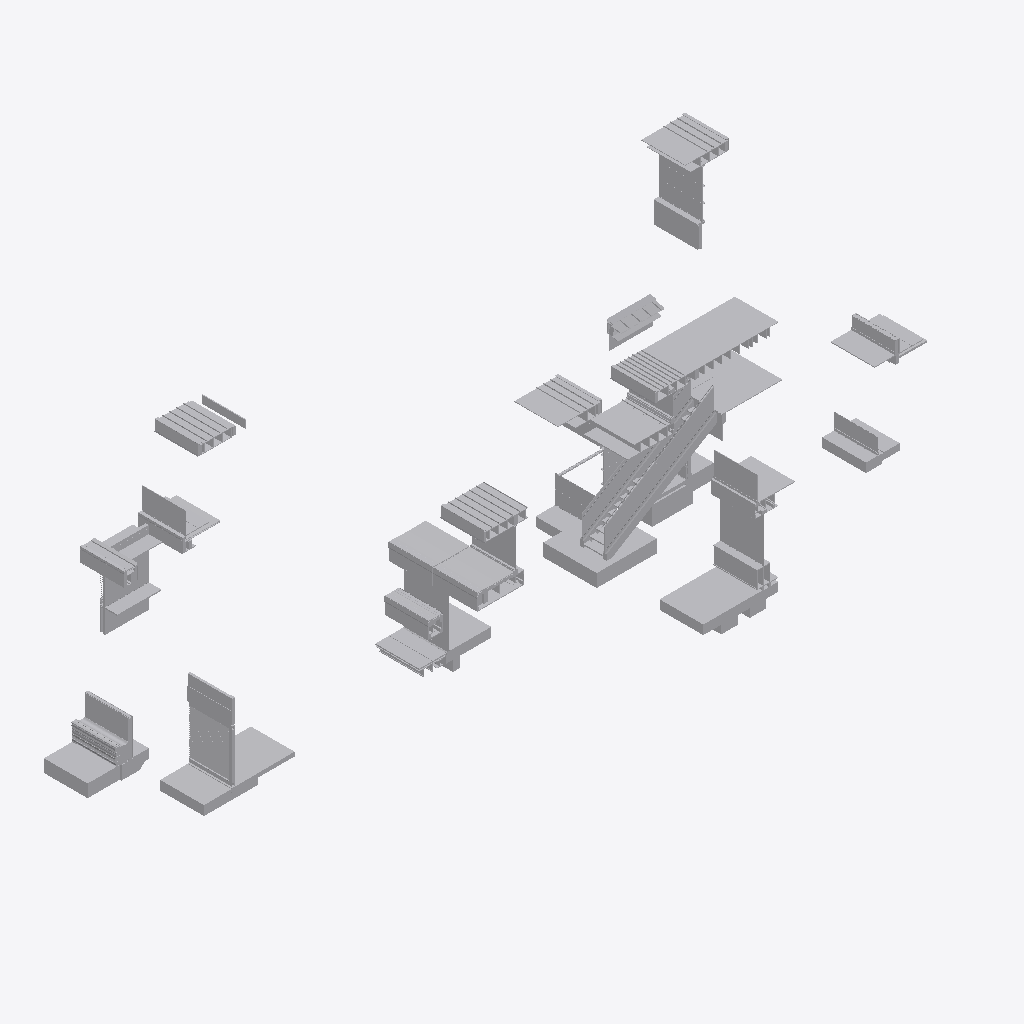
Isometric view of an IFC building model (IFC-SPF (STEP), schema IFC2X3, length unit metre), seen from the south-west, elements coloured by IFC class (only those large enough to see are counted): 276 other elements (light grey).
Extent 29.3 m × 14.0 m × 12.9 m (x, y, z). Storeys (13): Section A2 at 30.00 m; Section E1 at 31.00 m; Section C1 at 31.00 m; Section F2 at 32.62 m; Section F1 at 32.62 m; Section G1 at 32.62 m; Section A1 at 32.62 m; Section D2 at 34.00 m; Section E2 at 34.00 m; Section D1 at 34.00 m; Section M2 at 35.13 m; Section F3 at 35.53 m; Section H1 at 35.97 m. Elements (916): 916 IfcBuildingElementProxy.

HEADER;
FILE_DESCRIPTION(('ViewDefinition [CoordinationView]'),'2;1');
FILE_NAME('Sections B.ifc','2019-01-31T22:11:50',('Yorik van Havre','yorik@uncreated.net'),('uncreated.net'),'IfcOpenShell 0.5.0-dev','IfcOpenShell 0.5.0-dev','');
FILE_SCHEMA(('IFC2X3'));
ENDSEC;
DATA;
#20=IFCPROJECT('3580753c_1e44_4e66_87a',#5,'Sections_B_2',$,$,$,$,(#11),#19);
#18516=IFCSITE('0uhA6U9QKHwQ0t200dNKHL',#5,'Default Site','',$,$,$,$,.ELEMENT.,$,$,$,$,$);
#18518=IFCBUILDING('0uhCYn9QKHwRld200dNKHL',#5,'Default Building','',$,$,$,$,.ELEMENT.,$,$,$);
#21=IFCBUILDINGSTOREY('0FCFt0_p0HwA6F093rt3ko',#5,'Section A1','',$,$,$,$,.ELEMENT.,32.6196960082558);
#2528=IFCBUILDINGSTOREY('0s87Y09QKHwOXr200dNKHL',#5,'Section H1','',$,$,$,$,.ELEMENT.,35.9664);
#3375=IFCBUILDINGSTOREY('02zm981M8HwQaR093rt3ko',#5,'Section A2','',$,$,$,$,.ELEMENT.,30.0);
#6021=IFCBUILDINGSTOREY('0UzLe62L4HwPgc093rt3ko',#5,'Section D2','',$,$,$,$,.ELEMENT.,33.9999999999999);
#6878=IFCBUILDINGSTOREY('3epcS42VmHwPmT093rt3ko',#5,'Section E1','',$,$,$,$,.ELEMENT.,30.9999999999999);
#8646=IFCBUILDINGSTOREY('03XhyO6qCHwQ3c093rt3ko',#5,'Section E2','',$,$,$,$,.ELEMENT.,33.9999999999999);
#8928=IFCBUILDINGSTOREY('0tK_zm9QKHwRg4200dNKHL',#5,'Section F3','',$,$,$,$,.ELEMENT.,35.5273945312);
#10448=IFCBUILDINGSTOREY('1S8lju16uHwRd4093rt3ko',#5,'Section F2','',$,$,$,$,.ELEMENT.,32.6196);
#14260=IFCBUILDINGSTOREY('0u4UX09QKHwR3y200dNKHL',#5,'Section M2','',$,$,$,$,.ELEMENT.,35.1309335938);
#14695=IFCBUILDINGSTOREY('3Ss2js$COHw8Ny093rt3ko',#5,'Section F1','',$,$,$,$,.ELEMENT.,32.6196959999999);
#16182=IFCBUILDINGSTOREY('04JK141M8HwQaR093rt3ko',#5,'Section C1','',$,$,$,$,.ELEMENT.,30.9999999999999);
#16928=IFCBUILDINGSTOREY('0X8FFu2L4HwPgc093rt3ko',#5,'Section D1','',$,$,$,$,.ELEMENT.,33.9999999999999);
#17419=IFCBUILDINGSTOREY('1Um$Fm16uHwRd4093rt3ko',#5,'Section G1','',$,$,$,$,.ELEMENT.,32.6196959999999);
#18520=IFCBUILDINGSTOREY('0uiQgk9QKHwPHk200dNKHL',#5,'Default Storey','',$,$,$,$,.ELEMENT.,$);
#12648=IFCBUILDINGELEMENTPROXY('2$OMse5SWHwQKH093rt3ko',#5,'plywood003','',$,#41,#12647,$,.ELEMENT.);
#18011=IFCBUILDINGELEMENTPROXY('1V$9nK16uHwRd4093rt3ko',#5,'Plywood100','',$,#41,#18010,$,.ELEMENT.);
#8823=IFCBUILDINGELEMENTPROXY('03az$W6qCHwQ3c093rt3ko',#5,'floor001','',$,#41,#8822,$,.ELEMENT.);
#13978=IFCBUILDINGELEMENTPROXY('1HaSHC6hiHwPxL093rt3ko',#5,'Glass','',$,#41,#13977,$,.ELEMENT.);
#16865=IFCBUILDINGELEMENTPROXY('30XJyq5SWHwQKH093rt3ko',#5,'SLAB','',$,#41,#16864,$,.ELEMENT.);
#16505=IFCBUILDINGELEMENTPROXY('04Va8C1M8HwQaR093rt3ko',#5,'Door louver','',$,#41,#16504,$,.ELEMENT.);
#8687=IFCBUILDINGELEMENTPROXY('03YvB26qCHwQ3c093rt3ko',#5,'floor','',$,#41,#8686,$,.ELEMENT.);
#8356=IFCBUILDINGELEMENTPROXY('3jEPkI$_CHw961093rt3ko',#5,'GRAVEL BALLAST004','',$,#41,#8355,$,.ELEMENT.);
#15468=IFCBUILDINGELEMENTPROXY('3jEPkI$_CHw961093rt3ko',#5,'GRAVEL BALLAST002','',$,#41,#15467,$,.ELEMENT.);
#18235=IFCBUILDINGELEMENTPROXY('3vB23M4ueHwQN5093rt3ko',#5,'INT. 1/2" GLASS','',$,#41,#18234,$,.ELEMENT.);
#2094=IFCBUILDINGELEMENTPROXY('3iSOBE$_CHw961093rt3ko',#5,'Slab','',$,#41,#2093,$,.ELEMENT.);
#16901=IFCBUILDINGELEMENTPROXY('30Ya9y5SWHwQKH093rt3ko',#5,'slab','',$,#41,#16900,$,.ELEMENT.);
#10862=IFCBUILDINGELEMENTPROXY('1TjYhc16uHwRd4093rt3ko',#5,'Glass004','',$,#41,#10861,$,.ELEMENT.);
#8677=IFCBUILDINGELEMENTPROXY('03Yf0g6qCHwQ3c093rt3ko',#5,'slab001','',$,#41,#8676,$,.ELEMENT.);
#10460=IFCBUILDINGELEMENTPROXY('1SBGRC16uHwRd4093rt3ko',#5,'Plywood088','',$,#41,#10459,$,.ELEMENT.);
#17998=IFCBUILDINGELEMENTPROXY('1VyjN016uHwRd4093rt3ko',#5,'Structure063','',$,#41,#17997,$,.ELEMENT.);
#2665=IFCBUILDINGELEMENTPROXY('0s9VR09QKHwQ8w200dNKHL',#5,'Structure668217203','',$,#41,#2664,$,.ELEMENT.);
#13998=IFCBUILDINGELEMENTPROXY('1HakAM6hiHwPxL093rt3ko',#5,'Structure057','',$,#41,#13997,$,.ELEMENT.);
#17529=IFCBUILDINGELEMENTPROXY('1U$uTY16uHwRd4093rt3ko',#5,'Glass018','',$,#41,#17528,$,.ELEMENT.);
#7633=IFCBUILDINGELEMENTPROXY('3fY2P42VmHwPmT093rt3ko',#5,'Glass036','',$,#41,#7632,$,.ELEMENT.);
#17164=IFCBUILDINGELEMENTPROXY('0XpQnM2L4HwPgc093rt3ko',#5,'Membrane074','',$,#41,#17163,$,.ELEMENT.);
#3476=IFCBUILDINGELEMENTPROXY('03AvO21M8HwQaR093rt3ko',#5,'Membrane069','',$,#41,#3475,$,.ELEMENT.);
#623=IFCBUILDINGELEMENTPROXY('0GWoMG_p0HwA6F093rt3ko',#5,'Glass002','',$,#41,#622,$,.ELEMENT.);
#5573=IFCBUILDINGELEMENTPROXY('03x0w_1M8HwQaR093rt3ko',#5,'Gypsum025','',$,#41,#5572,$,.ELEMENT.);
#164=IFCBUILDINGELEMENTPROXY('0FWSj__p0HwA6F093rt3ko',#5,'Stucco014','',$,#41,#163,$,.ELEMENT.);
#10421=IFCBUILDINGELEMENTPROXY('0tWAJ09QKHwQ4P200dNKHL',#5,'flooring002','',$,#41,#10420,$,.ELEMENT.);
#7800=IFCBUILDINGELEMENTPROXY('3fahQa2VmHwPmT093rt3ko',#5,'flooring','',$,#41,#7799,$,.ELEMENT.);
#17843=IFCBUILDINGELEMENTPROXY('1VBaFq16uHwRd4093rt3ko',#5,'Plywood094','',$,#41,#17842,$,.ELEMENT.);
#14005=IFCBUILDINGELEMENTPROXY('01Cb5k6qCHwQ3c093rt3ko',#5,'Structure668217140','',$,#41,#14004,$,.ELEMENT.);
#6110=IFCBUILDINGELEMENTPROXY('0VMKN02L4HwPgc093rt3ko',#5,'Water','',$,#41,#6109,$,.ELEMENT.);
#16045=IFCBUILDINGELEMENTPROXY('2ySiL_5SWHwQKH093rt3ko',#5,'Window glass001','',$,#41,#16044,$,.ELEMENT.);
#11540=IFCBUILDINGELEMENTPROXY('3vc3bM4ueHwQN5093rt3ko',#5,'Plywood112','',$,#41,#11539,$,.ELEMENT.);
#18130=IFCBUILDINGELEMENTPROXY('1WMieY16uHwRd4093rt3ko',#5,'Plywood103','',$,#41,#18129,$,.ELEMENT.);
#17893=IFCBUILDINGELEMENTPROXY('1VWccE16uHwRd4093rt3ko',#5,'Gypsum023','',$,#41,#17892,$,.ELEMENT.);
#7896=IFCBUILDINGELEMENTPROXY('3V6B1y$COHw8Ny093rt3ko',#5,'Stone022','',$,#41,#7895,$,.ELEMENT.);
#1299=IFCBUILDINGELEMENTPROXY('0Gpm9i_p0HwA6F093rt3ko',#5,'Flashing008','',$,#41,#1298,$,.ELEMENT.);
#12349=IFCBUILDINGELEMENTPROXY('0Gpm9i_p0HwA6F093rt3ko',#5,'Flashing017','',$,#41,#12348,$,.ELEMENT.);
#15063=IFCBUILDINGELEMENTPROXY('3UTMkS$COHw8Ny093rt3ko',#5,'Flashing012','',$,#41,#15062,$,.ELEMENT.);
#7903=IFCBUILDINGELEMENTPROXY('3V7ra4$COHw8Ny093rt3ko',#5,'Stone023','',$,#41,#7902,$,.ELEMENT.);
#5446=IFCBUILDINGELEMENTPROXY('03nWxQ1M8HwQaR093rt3ko',#5,'Glass019','',$,#41,#5445,$,.ELEMENT.);
#312=IFCBUILDINGELEMENTPROXY('0Fgrq4_p0HwA6F093rt3ko',#5,'Gravel003','',$,#41,#311,$,.ELEMENT.);
#5471=IFCBUILDINGELEMENTPROXY('03pbMa1M8HwQaR093rt3ko',#5,'Glass021','',$,#41,#5470,$,.ELEMENT.);
#9150=IFCBUILDINGELEMENTPROXY('0tNMLF9QKHwQ$0200dNKHL',#5,'Glass046','',$,#41,#9149,$,.ELEMENT.);
#2807=IFCBUILDINGELEMENTPROXY('0sAl$F9QKHwRT9200dNKHL',#5,'Marble','',$,#41,#2806,$,.ELEMENT.);
#16575=IFCBUILDINGELEMENTPROXY('04gWuK1M8HwQaR093rt3ko',#5,'Membrane071','',$,#41,#16574,$,.ELEMENT.);
#16224=IFCBUILDINGELEMENTPROXY('04Mb2k1M8HwQaR093rt3ko',#5,'Stucco031','',$,#41,#16223,$,.ELEMENT.);
#10218=IFCBUILDINGELEMENTPROXY('0tU1b09QKHwP8o200dNKHL',#5,'flooring001','',$,#41,#10217,$,.ELEMENT.);
#7743=IFCBUILDINGELEMENTPROXY('3fZmvk2VmHwPmT093rt3ko',#5,'Structure079','',$,#41,#7742,$,.ELEMENT.);
#16988=IFCBUILDINGELEMENTPROXY('0XI5F62L4HwPgc093rt3ko',#5,'Sill001','',$,#41,#16987,$,.ELEMENT.);
#10205=IFCBUILDINGELEMENTPROXY('0tTtq09QKHwPTw200dNKHL',#5,'Conc. Slab','',$,#41,#10204,$,.ELEMENT.);
#16956=IFCBUILDINGELEMENTPROXY('0XEkfM2L4HwPgc093rt3ko',#5,'Glass028','',$,#41,#16955,$,.ELEMENT.);
#9000=IFCBUILDINGELEMENTPROXY('0tLt7X9QKHwPH7200dNKHL',#5,'Stone Flooring001','',$,#41,#8999,$,.ELEMENT.);
#483=IFCBUILDINGELEMENTPROXY('0Fx7SI_p0HwA6F093rt3ko',#5,'Stucco015','',$,#41,#482,$,.ELEMENT.);
#15427=IFCBUILDINGELEMENTPROXY('3j8XYC$_CHw961093rt3ko',#5,'Stucco026','',$,#41,#15426,$,.ELEMENT.);
#8292=IFCBUILDINGELEMENTPROXY('3j8XYC$_CHw961093rt3ko',#5,'Stucco037','',$,#41,#8291,$,.ELEMENT.);
#15682=IFCBUILDINGELEMENTPROXY('3jfIsA$_CHw961093rt3ko',#5,'Stucco027','',$,#41,#15681,$,.ELEMENT.);
#16927=IFCBUILDINGELEMENTPROXY('30Z3rm5SWHwQKH093rt3ko',#5,'gravel001','',$,#41,#16926,$,.ELEMENT.);
#10408=IFCBUILDINGELEMENTPROXY('0tW0Y09QKHwOBE200dNKHL',#5,'Gypsum031','',$,#41,#10407,$,.ELEMENT.);
#14408=IFCBUILDINGELEMENTPROXY('0u5if09QKHwPvg200dNKHL',#5,'roof','',$,#41,#14407,$,.ELEMENT.);
#536=IFCBUILDINGELEMENTPROXY('0G2g02_p0HwA6F093rt3ko',#5,'Stucco017','',$,#41,#535,$,.ELEMENT.);
#2724=IFCBUILDINGELEMENTPROXY('0sA42k9QKHwRYm200dNKHL',#5,'Plywood136','',$,#41,#2723,$,.ELEMENT.);
#10337=IFCBUILDINGELEMENTPROXY('0tVN1m9QKHwOQz200dNKHL',#5,'Structure668217196','',$,#41,#10336,$,.ELEMENT.);
#698=IFCBUILDINGELEMENTPROXY('0Gg$0G_p0HwA6F093rt3ko',#5,'Earth','',$,#41,#697,$,.ELEMENT.);
#427=IFCBUILDINGELEMENTPROXY('0FtmCg_p0HwA6F093rt3ko',#5,'Framing046','',$,#41,#426,$,.ELEMENT.);
#6054=IFCBUILDINGELEMENTPROXY('0VF_Uc2L4HwPgc093rt3ko',#5,'Structure069','',$,#41,#6053,$,.ELEMENT.);
#3493=IFCBUILDINGELEMENTPROXY('03D8nY1M8HwQaR093rt3ko',#5,'Roofing015','',$,#41,#3492,$,.ELEMENT.);
#17141=IFCBUILDINGELEMENTPROXY('0XmT1w2L4HwPgc093rt3ko',#5,'Roofing018','',$,#41,#17140,$,.ELEMENT.);
#2019=IFCBUILDINGELEMENTPROXY('1VJ0c0$wGHwBPC093rt3ko',#5,'Membrane045','',$,#41,#2018,$,.ELEMENT.);
#889=IFCBUILDINGELEMENTPROXY('0GmQLo_p0HwA6F093rt3ko',#5,'Roofing002','',$,#41,#888,$,.ELEMENT.);
#15153=IFCBUILDINGELEMENTPROXY('3UhDDS$COHw8Ny093rt3ko',#5,'Roofing008','',$,#41,#15152,$,.ELEMENT.);
#44=IFCBUILDINGELEMENTPROXY('0FGPH6_p0HwA6F093rt3ko',#5,'Slab004','',$,#41,#43,$,.ELEMENT.);
#5506=IFCBUILDINGELEMENTPROXY('03sjvG1M8HwQaR093rt3ko',#5,'Glass024','',$,#41,#5505,$,.ELEMENT.);
#14380=IFCBUILDINGELEMENTPROXY('0u5Mgm9QKHwPsO200dNKHL',#5,'Flashing030','',$,#41,#14379,$,.ELEMENT.);
#18260=IFCBUILDINGELEMENTPROXY('3vBJH44ueHwQN5093rt3ko',#5,'Plywood105','',$,#41,#18259,$,.ELEMENT.);
#17015=IFCBUILDINGELEMENTPROXY('0XLdfu2L4HwPgc093rt3ko',#5,'Glass029','',$,#41,#17014,$,.ELEMENT.);
#15787=IFCBUILDINGELEMENTPROXY('3k4WUE$_CHw961093rt3ko',#5,'Gravel','',$,#41,#15786,$,.ELEMENT.);
#1952=IFCBUILDINGELEMENTPROXY('1VBwrY$wGHwBPC093rt3ko',#5,'Flooring007','',$,#41,#1951,$,.ELEMENT.);
#15794=IFCBUILDINGELEMENTPROXY('3k6TXq$_CHw961093rt3ko',#5,'Gravel004','',$,#41,#15793,$,.ELEMENT.);
#14931=IFCBUILDINGELEMENTPROXY('3T$m12$COHw8Ny093rt3ko',#5,'Plywood075','',$,#41,#14930,$,.ELEMENT.);
#15049=IFCBUILDINGELEMENTPROXY('3UNKk4$COHw8Ny093rt3ko',#5,'Roofing004','',$,#41,#15048,$,.ELEMENT.);
#875=IFCBUILDINGELEMENTPROXY('0GjNq6_p0HwA6F093rt3ko',#5,'Roofing','',$,#41,#874,$,.ELEMENT.);
#3385=IFCBUILDINGELEMENTPROXY('030SiG1M8HwQaR093rt3ko',#5,'Roofing014','',$,#41,#3384,$,.ELEMENT.);
#15056=IFCBUILDINGELEMENTPROXY('3UOs9s$COHw8Ny093rt3ko',#5,'Roofing005','',$,#41,#15055,$,.ELEMENT.);
#882=IFCBUILDINGELEMENTPROXY('0GlO3S_p0HwA6F093rt3ko',#5,'Roofing001','',$,#41,#881,$,.ELEMENT.);
#15139=IFCBUILDINGELEMENTPROXY('3UeEVg$COHw8Ny093rt3ko',#5,'Roofing006','',$,#41,#15138,$,.ELEMENT.);
#15146=IFCBUILDINGELEMENTPROXY('3UfjJe$COHw8Ny093rt3ko',#5,'Roofing007','',$,#41,#15145,$,.ELEMENT.);
#17092=IFCBUILDINGELEMENTPROXY('0Xbv642L4HwPgc093rt3ko',#5,'Roofing017','',$,#41,#17091,$,.ELEMENT.);
#16388=IFCBUILDINGELEMENTPROXY('04UWZ_1M8HwQaR093rt3ko',#5,'Door frame002','',$,#41,#16387,$,.ELEMENT.);
#13378=IFCBUILDINGELEMENTPROXY('2$Ppck5SWHwQKH093rt3ko',#5,'Glass044','',$,#41,#13377,$,.ELEMENT.);
#650=IFCBUILDINGELEMENTPROXY('0Gdliw_p0HwA6F093rt3ko',#5,'Flooring006','',$,#41,#649,$,.ELEMENT.);
#10809=IFCBUILDINGELEMENTPROXY('1TaH4g16uHwRd4093rt3ko',#5,'Structure058','',$,#41,#10808,$,.ELEMENT.);
#1031=IFCBUILDINGELEMENTPROXY('1U68da$wGHwBPC093rt3ko',#5,'Stone021','',$,#41,#1030,$,.ELEMENT.);
#6435=IFCBUILDINGELEMENTPROXY('0WO2OK2L4HwPgc093rt3ko',#5,'Sill003','',$,#41,#6434,$,.ELEMENT.);
#1875=IFCBUILDINGELEMENTPROXY('1Uv5iU$wGHwBPC093rt3ko',#5,'Flashing','',$,#41,#1874,$,.ELEMENT.);
#2308=IFCBUILDINGELEMENTPROXY('1IIk146hiHwPxL093rt3ko',#5,'Flashing029','',$,#41,#2307,$,.ELEMENT.);
#14319=IFCBUILDINGELEMENTPROXY('0u4_GF9QKHwQrt200dNKHL',#5,'Gypsum030','',$,#41,#14318,$,.ELEMENT.);
#5843=IFCBUILDINGELEMENTPROXY('048Ify1M8HwQaR093rt3ko',#5,'Sill','',$,#41,#5842,$,.ELEMENT.);
#8173=IFCBUILDINGELEMENTPROXY('3fZLIY$wmHw8uY093rt3ko',#5,'GRAVEL STOP006','',$,#41,#8172,$,.ELEMENT.);
#10974=IFCBUILDINGELEMENTPROXY('1TlqaU16uHwRd4093rt3ko',#5,'Structure059','',$,#41,#10973,$,.ELEMENT.);
#15278=IFCBUILDINGELEMENTPROXY('3fZLIY$wmHw8uY093rt3ko',#5,'GRAVEL STOP','',$,#41,#15277,$,.ELEMENT.);
#15665=IFCBUILDINGELEMENTPROXY('3jZqD4$_CHw961093rt3ko',#5,'GRAVEL STOP002','',$,#41,#15664,$,.ELEMENT.);
#6080=IFCBUILDINGELEMENTPROXY('0VJ9ey2L4HwPgc093rt3ko',#5,'Structure668217090','',$,#41,#6079,$,.ELEMENT.);
#14694=IFCBUILDINGELEMENTPROXY('0u7yhm9QKHwR8$200dNKHL',#5,'Window glass003','',$,#41,#14693,$,.ELEMENT.);
#2858=IFCBUILDINGELEMENTPROXY('0sB8Pm9QKHwPzc200dNKHL',#5,'Structure668217198','',$,#41,#2857,$,.ELEMENT.);
#17365=IFCBUILDINGELEMENTPROXY('0Y0zp22L4HwPgc093rt3ko',#5,'Glass032','',$,#41,#17364,$,.ELEMENT.);
#1065=IFCBUILDINGELEMENTPROXY('1U9joI$wGHwBPC093rt3ko',#5,'Stone019','',$,#41,#1064,$,.ELEMENT.);
#1897=IFCBUILDINGELEMENTPROXY('1V0WFQ$wGHwBPC093rt3ko',#5,'Flashing013','',$,#41,#1896,$,.ELEMENT.);
#6000=IFCBUILDINGELEMENTPROXY('04ICqW1M8HwQaR093rt3ko',#5,'Gypsum026','',$,#41,#5999,$,.ELEMENT.);
#1013=IFCBUILDINGELEMENTPROXY('1U4O48$wGHwBPC093rt3ko',#5,'Stone017','',$,#41,#1012,$,.ELEMENT.);
#16374=IFCBUILDINGELEMENTPROXY('04TWzM1M8HwQaR093rt3ko',#5,'Door frame001','',$,#41,#16373,$,.ELEMENT.);
#17120=IFCBUILDINGELEMENTPROXY('0Xh$kO2L4HwPgc093rt3ko',#5,'Roof006','',$,#41,#17119,$,.ELEMENT.);
#3443=IFCBUILDINGELEMENTPROXY('038b3E1M8HwQaR093rt3ko',#5,'Roof004','',$,#41,#3442,$,.ELEMENT.);
#12538=IFCBUILDINGELEMENTPROXY('2$Lg9W5SWHwQKH093rt3ko',#5,'Roof panel','',$,#41,#12537,$,.ELEMENT.);
#12564=IFCBUILDINGELEMENTPROXY('2$Mdkw5SWHwQKH093rt3ko',#5,'Roof panel002','',$,#41,#12563,$,.ELEMENT.);
#12583=IFCBUILDINGELEMENTPROXY('2$N3U45SWHwQKH093rt3ko',#5,'Roof panel003','',$,#41,#12582,$,.ELEMENT.);
#12609=IFCBUILDINGELEMENTPROXY('2$Neiu5SWHwQKH093rt3ko',#5,'Roof panel004','',$,#41,#12608,$,.ELEMENT.);
#12628=IFCBUILDINGELEMENTPROXY('2$O4PO5SWHwQKH093rt3ko',#5,'Roof panel005','',$,#41,#12627,$,.ELEMENT.);
#12557=IFCBUILDINGELEMENTPROXY('2$MUQg5SWHwQKH093rt3ko',#5,'Roof panel001','',$,#41,#12556,$,.ELEMENT.);
#2603=IFCBUILDINGELEMENTPROXY('0s8uN09QKHwOfG200dNKHL',#5,'Structure668217199','',$,#41,#2602,$,.ELEMENT.);
#17065=IFCBUILDINGELEMENTPROXY('0XX5zq2L4HwPgc093rt3ko',#5,'Structure668217088','',$,#41,#17064,$,.ELEMENT.);
#1368=IFCBUILDINGELEMENTPROXY('1UQyFU$wGHwBPC093rt3ko',#5,'Membrane041','',$,#41,#1367,$,.ELEMENT.);
#11314=IFCBUILDINGELEMENTPROXY('1UCGRG16uHwRd4093rt3ko',#5,'Glass009','',$,#41,#11313,$,.ELEMENT.);
#12067=IFCBUILDINGELEMENTPROXY('3xVmI44ueHwQN5093rt3ko',#5,'BEND PANEL001','',$,#41,#12066,$,.ELEMENT.);
#1083=IFCBUILDINGELEMENTPROXY('1UBTXE$wGHwBPC093rt3ko',#5,'Stone020','',$,#41,#1082,$,.ELEMENT.);
#2689=IFCBUILDINGELEMENTPROXY('0s9mWm9QKHwQ5V200dNKHL',#5,'Plywood137','',$,#41,#2688,$,.ELEMENT.);
#6462=IFCBUILDINGELEMENTPROXY('0WRF0Q2L4HwPgc093rt3ko',#5,'Sill002','',$,#41,#6461,$,.ELEMENT.);
#10612=IFCBUILDINGELEMENTPROXY('1Sfe7c16uHwRd4093rt3ko',#5,'Structure052','',$,#41,#10611,$,.ELEMENT.);
#17330=IFCBUILDINGELEMENTPROXY('0XuJgg2L4HwPgc093rt3ko',#5,'Flashing024','',$,#41,#17329,$,.ELEMENT.);
#16914=IFCBUILDINGELEMENTPROXY('30YqNm5SWHwQKH093rt3ko',#5,'sand','',$,#41,#16913,$,.ELEMENT.);
#3395=IFCBUILDINGELEMENTPROXY('033H281M8HwQaR093rt3ko',#5,'Flashing018','',$,#41,#3394,$,.ELEMENT.);
#17148=IFCBUILDINGELEMENTPROXY('0Xnz0Q2L4HwPgc093rt3ko',#5,'Soffit006','',$,#41,#17147,$,.ELEMENT.);
#1352=IFCBUILDINGELEMENTPROXY('1UO$Uy$wGHwBPC093rt3ko',#5,'Roof','',$,#41,#1351,$,.ELEMENT.);
#11450=IFCBUILDINGELEMENTPROXY('1UNu1616uHwRd4093rt3ko',#5,'Window frame003','',$,#41,#11449,$,.ELEMENT.);
#7374=IFCBUILDINGELEMENTPROXY('1e0FV82U8HwPVf093rt3ko',#5,'Window frame019','',$,#41,#7373,$,.ELEMENT.);
#16367=IFCBUILDINGELEMENTPROXY('04SBjG1M8HwQaR093rt3ko',#5,'Door frame','',$,#41,#16366,$,.ELEMENT.);
#10447=IFCBUILDINGELEMENTPROXY('0tWOyU9QKHwR7p200dNKHL',#5,'Insulation024','',$,#41,#10446,$,.ELEMENT.);
#376=IFCBUILDINGELEMENTPROXY('0FnJsC_p0HwA6F093rt3ko',#5,'Structure032','',$,#41,#375,$,.ELEMENT.);
#15226=IFCBUILDINGELEMENTPROXY('1Vz6YM$wGHwBPC093rt3ko',#5,'Roof001','',$,#41,#15225,$,.ELEMENT.);
#192=IFCBUILDINGELEMENTPROXY('0FZvp2_p0HwA6F093rt3ko',#5,'Flooring004','',$,#41,#191,$,.ELEMENT.);
#8887=IFCBUILDINGELEMENTPROXY('03bw3Q6qCHwQ3c093rt3ko',#5,'gypsum003','',$,#41,#8886,$,.ELEMENT.);
#7985=IFCBUILDINGELEMENTPROXY('3fck3M2VmHwPmT093rt3ko',#5,'Structure081','',$,#41,#7984,$,.ELEMENT.);
#13409=IFCBUILDINGELEMENTPROXY('2$QDz85SWHwQKH093rt3ko',#5,'flashing','',$,#41,#13408,$,.ELEMENT.);
#14012=IFCBUILDINGELEMENTPROXY('01ClBq6qCHwQ3c093rt3ko',#5,'Tread003','',$,#41,#14011,$,.ELEMENT.);
#256=IFCBUILDINGELEMENTPROXY('0FdN1o_p0HwA6F093rt3ko',#5,'Membrane008','',$,#41,#255,$,.ELEMENT.);
#11293=IFCBUILDINGELEMENTPROXY('1U59DM16uHwRd4093rt3ko',#5,'Glass006','',$,#41,#11292,$,.ELEMENT.);
#13854=IFCBUILDINGELEMENTPROXY('1HXsL26hiHwPxL093rt3ko',#5,'Structure668217124','',$,#41,#13853,$,.ELEMENT.);
#912=IFCBUILDINGELEMENTPROXY('0Gsjlm_p0HwA6F093rt3ko',#5,'Soffit003','',$,#41,#911,$,.ELEMENT.);
#13348=IFCBUILDINGELEMENTPROXY('2$PNT05SWHwQKH093rt3ko',#5,'Window frame023','',$,#41,#13347,$,.ELEMENT.);
#16038=IFCBUILDINGELEMENTPROXY('2yNuJ85SWHwQKH093rt3ko',#5,'Window frame021','',$,#41,#16037,$,.ELEMENT.);
#12370=IFCBUILDINGELEMENTPROXY('1UQyFU$wGHwBPC093rt3ko',#5,'Membrane067','',$,#41,#12369,$,.ELEMENT.);
#291=IFCBUILDINGELEMENTPROXY('0FfjZO_p0HwA6F093rt3ko',#5,'Sand002','',$,#41,#290,$,.ELEMENT.);
#10434=IFCBUILDINGELEMENTPROXY('0tWHdm9QKHwPmS200dNKHL',#5,'Base Board','',$,#41,#10433,$,.ELEMENT.);
#1047=IFCBUILDINGELEMENTPROXY('1U7zPo$wGHwBPC093rt3ko',#5,'Stone018','',$,#41,#1046,$,.ELEMENT.);
#15132=IFCBUILDINGELEMENTPROXY('3UceIu$COHw8Ny093rt3ko',#5,'Soffit004','',$,#41,#15131,$,.ELEMENT.);
#2704=IFCBUILDINGELEMENTPROXY('0s9trX9QKHwQim200dNKHL',#5,'Structure668217206','',$,#41,#2703,$,.ELEMENT.);
#9056=IFCBUILDINGELEMENTPROXY('0tMRlF9QKHwRiS200dNKHL',#5,'Membrane085','',$,#41,#9055,$,.ELEMENT.);
#12487=IFCBUILDINGELEMENTPROXY('2$LNgO5SWHwQKH093rt3ko',#5,'BEND PANEL006','',$,#41,#12486,$,.ELEMENT.);
#5923=IFCBUILDINGELEMENTPROXY('04ChOg1M8HwQaR093rt3ko',#5,'Soffit005','',$,#41,#5922,$,.ELEMENT.);
#14052=IFCBUILDINGELEMENTPROXY('01DYz66qCHwQ3c093rt3ko',#5,'Tread004','',$,#41,#14051,$,.ELEMENT.);
#643=IFCBUILDINGELEMENTPROXY('0GbP04_p0HwA6F093rt3ko',#5,'Flooring005','',$,#41,#642,$,.ELEMENT.);
#13480=IFCBUILDINGELEMENTPROXY('2$QXjW5SWHwQKH093rt3ko',#5,'Gasket','',$,#41,#13479,$,.ELEMENT.);
#18044=IFCBUILDINGELEMENTPROXY('1W6GKu16uHwRd4093rt3ko',#5,'Plywood099','',$,#41,#18043,$,.ELEMENT.);
ENDSEC;
